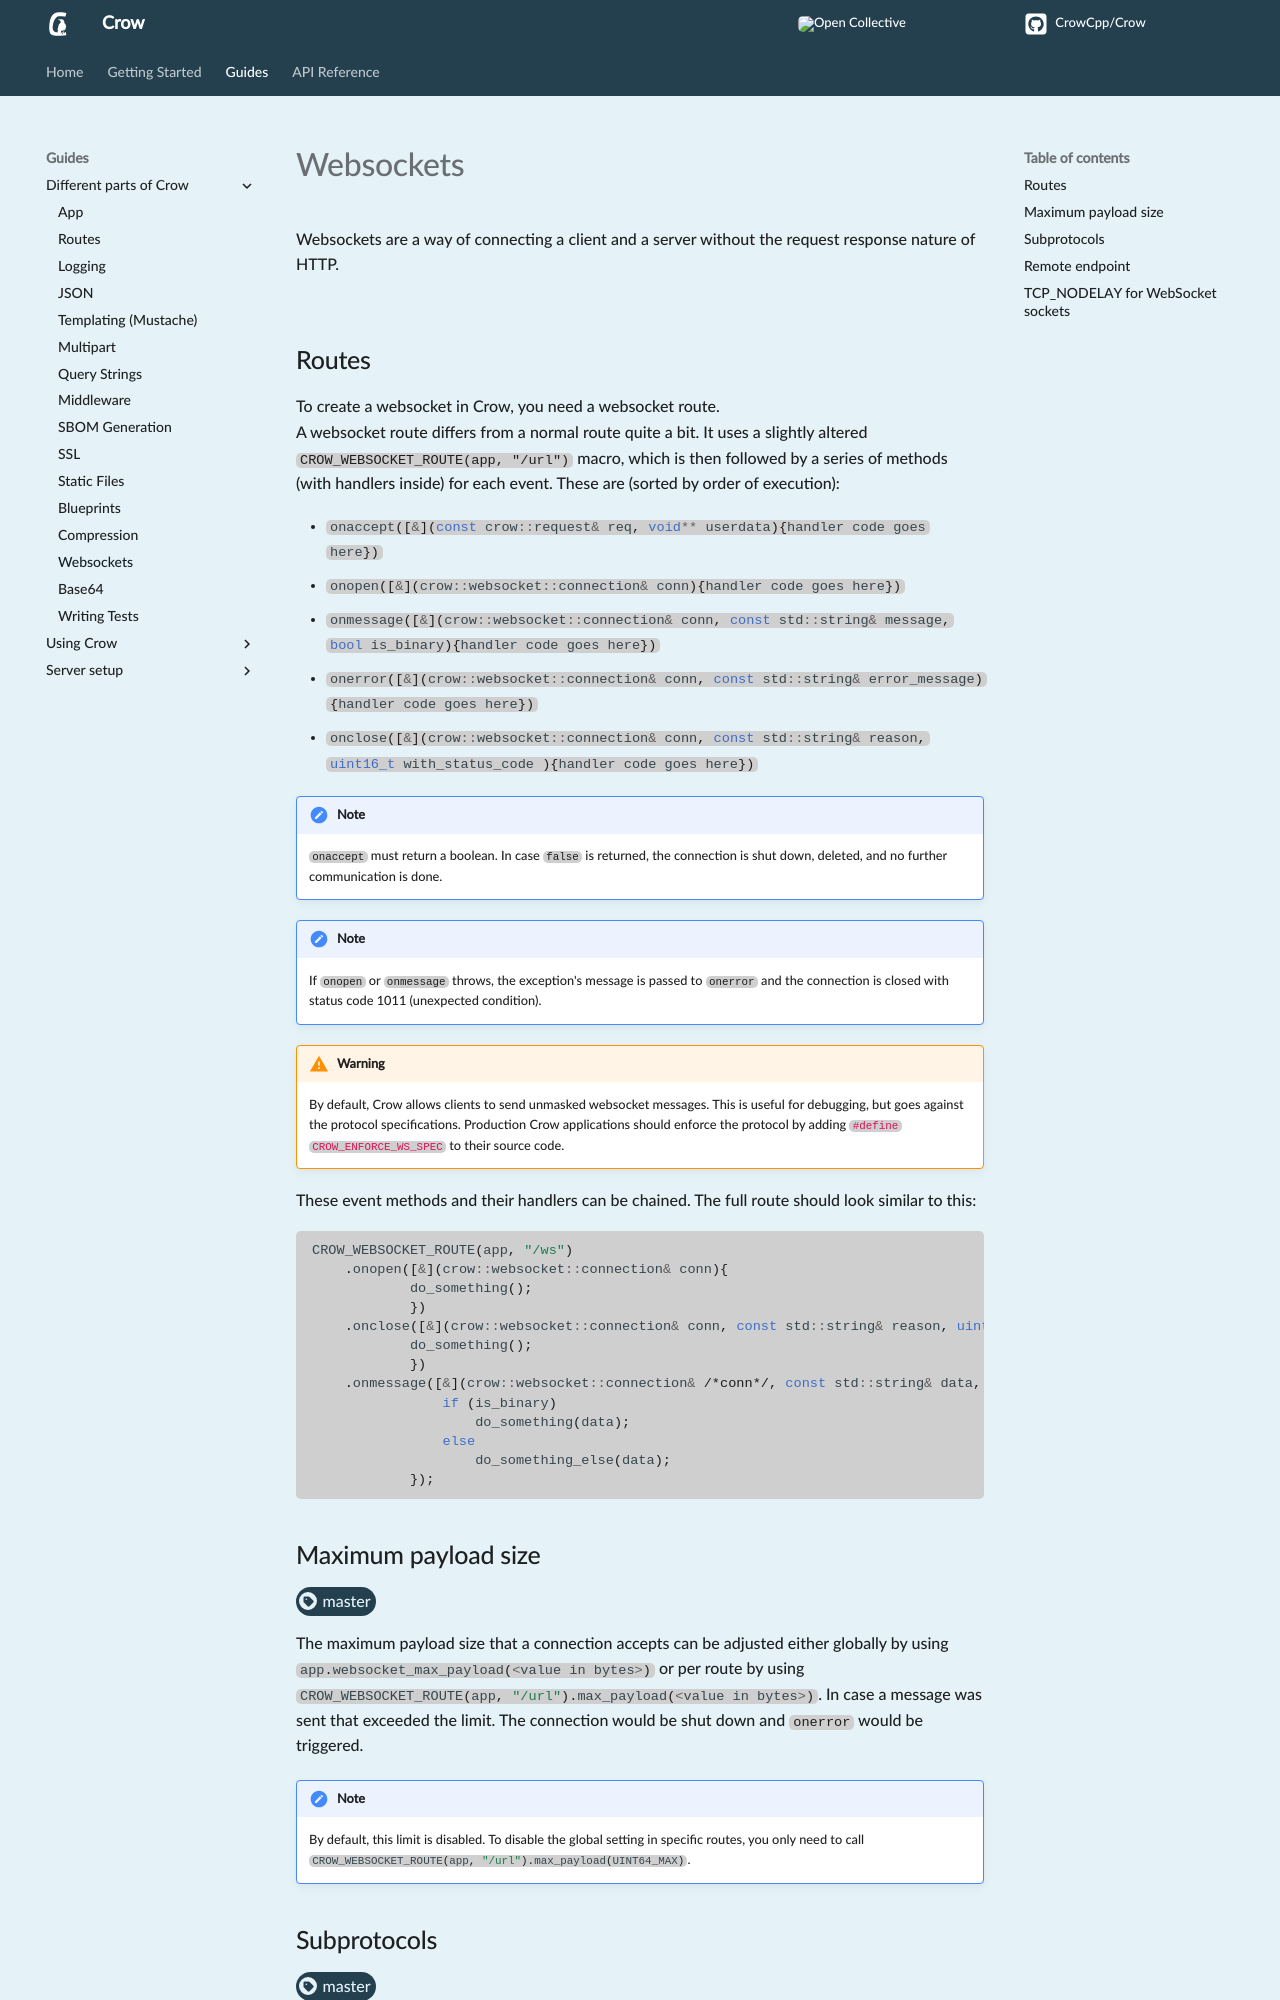

repository: CrowCpp/Crow · page: master/guides/websockets/index.html · generator: mkdocs

Websockets are a way of connecting a client and a server without the request response nature of HTTP.<br><br>

## Routes
To create a websocket in Crow, you need a websocket route.<br>
A websocket route differs from a normal route quite a bit. It uses a slightly altered `CROW_WEBSOCKET_ROUTE(app, "/url")` macro, which is then followed by a series of methods (with handlers inside) for each event. These are (sorted by order of execution):


- `#!cpp onaccept([&](const crow::request& req, void** userdata){handler code goes here})`
- `#!cpp onopen([&](crow::websocket::connection& conn){handler code goes here})`
- `#!cpp onmessage([&](crow::websocket::connection& conn, const std::string& message, bool is_binary){handler code goes here})`
- `#!cpp onerror([&](crow::websocket::connection& conn, const std::string& error_message){handler code goes here})`
- `#!cpp onclose([&](crow::websocket::connection& conn, const std::string& reason, uint16_t with_status_code ){handler code goes here})`

!!! note

    `onaccept` must return a boolean. In case `false` is returned, the connection is shut down, deleted, and no further communication is done.

!!! note

    If `onopen` or `onmessage` throws, the exception's message is passed to `onerror` and the connection is closed with status code 1011 (unexpected condition).

!!! Warning

    By default, Crow allows clients to send unmasked websocket messages. This is useful for debugging, but goes against the protocol specifications. Production Crow applications should enforce the protocol by adding `#!cpp #define CROW_ENFORCE_WS_SPEC` to their source code.

These event methods and their handlers can be chained. The full route should look similar to this:
```cpp
CROW_WEBSOCKET_ROUTE(app, "/ws")
    .onopen([&](crow::websocket::connection& conn){
            do_something();
            })
    .onclose([&](crow::websocket::connection& conn, const std::string& reason, uint16_t){
            do_something();
            })
    .onmessage([&](crow::websocket::connection& /*conn*/, const std::string& data, bool is_binary){
                if (is_binary)
                    do_something(data);
                else
                    do_something_else(data);
            });
```

## Maximum payload size
<span class="tag">[:octicons-feed-tag-16: master](https://github.com/CrowCpp/Crow)</span>

The maximum payload size that a connection accepts can be adjusted either globally by using `#!cpp app.websocket_max_payload(<value in bytes>)` or per route by using `#!cpp CROW_WEBSOCKET_ROUTE(app, "/url").max_payload(<value in bytes>)`. In case a message was sent that exceeded the limit. The connection would be shut down and `onerror` would be triggered.

!!! note

    By default, this limit is disabled. To disable the global setting in specific routes, you only need to call `#!cpp CROW_WEBSOCKET_ROUTE(app, "/url").max_payload(UINT64_MAX)`.
